Image classification data set "200" (internet-of-production/microstructure-deep-generative-models on GitHub). Class labels (9): fine grain 0, fine grain 1, fine grain 2, middle grain 3, middle grain 4, middle grain 5, coarse grain 6, coarse grain 7, coarse grain 8.

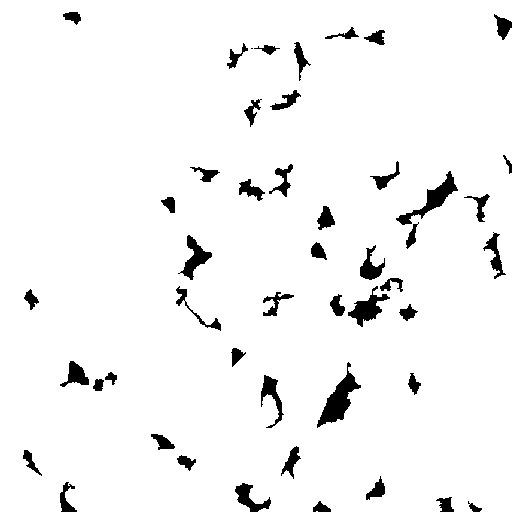
Label: middle grain 5

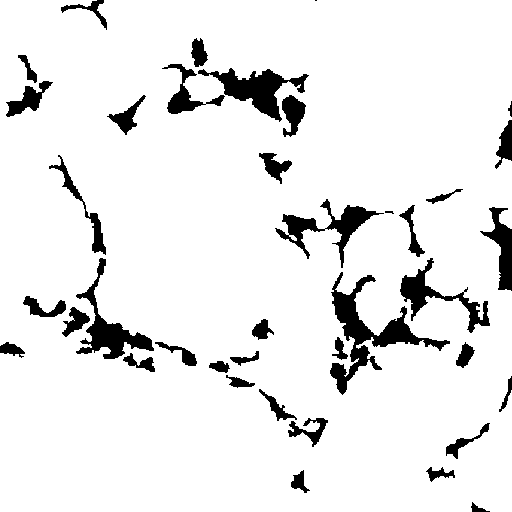
Label: coarse grain 6

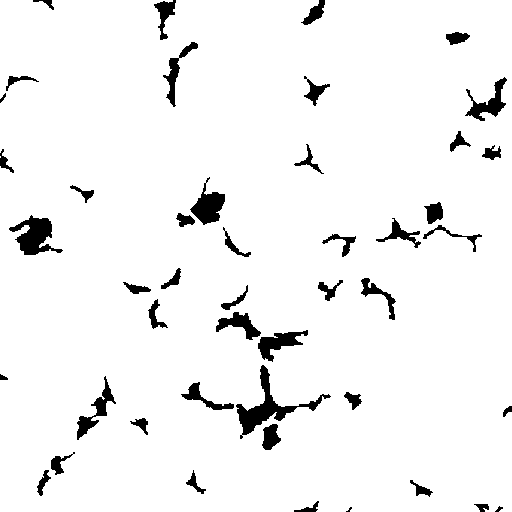
Label: fine grain 2

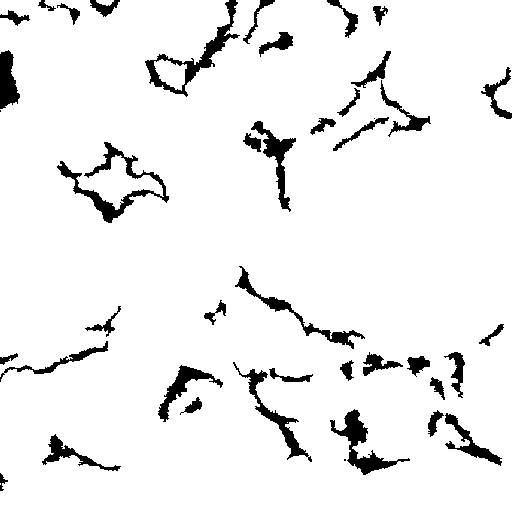
Label: coarse grain 7

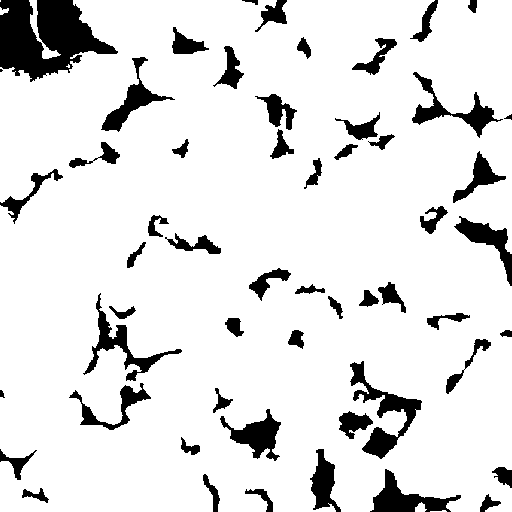
Label: middle grain 3

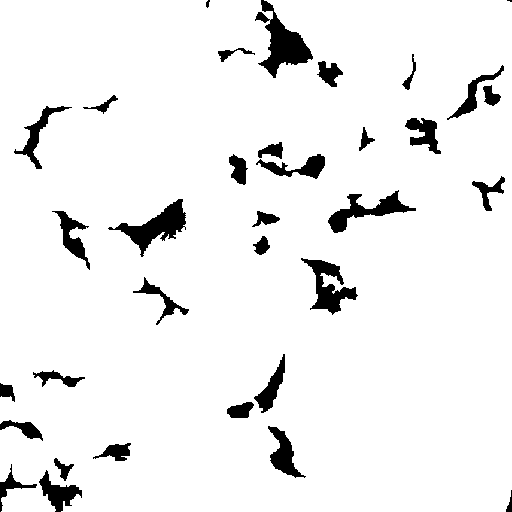
Label: coarse grain 8
